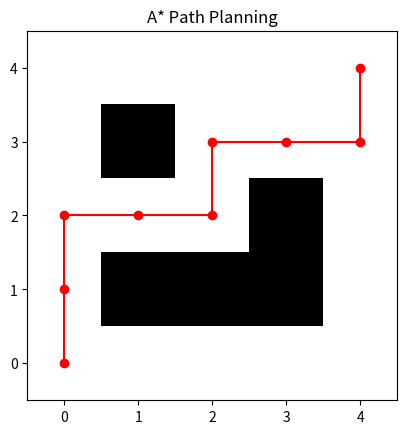

This chart was generated by the following Python code:
import heapq
import math
import matplotlib.pyplot as plt

def heuristic(a, b):
    return math.sqrt((a[0]-b[0])**2 + (a[1]-b[1])**2)

def astar(grid, start, goal):
    rows, cols = len(grid), len(grid[0])
    open_set = []
    heapq.heappush(open_set, (0, start))
    came_from = {}
    g_score = {start: 0}

    while open_set:
        _, current = heapq.heappop(open_set)
        if current == goal:
            path = []
            while current in came_from:
                path.append(current)
                current = came_from[current]
            path.append(start)
            return path[::-1]

        x, y = current
        for dx, dy in [(1,0),(-1,0),(0,1),(0,-1)]:
            nx, ny = x+dx, y+dy
            if 0 <= nx < rows and 0 <= ny < cols and grid[nx][ny] == 0:
                neighbor = (nx, ny)
                tentative_g = g_score[current] + 1
                if tentative_g < g_score.get(neighbor, float('inf')):
                    g_score[neighbor] = tentative_g
                    f = tentative_g + heuristic(neighbor, goal)
                    heapq.heappush(open_set, (f, neighbor))
                    came_from[neighbor] = current
    return None

grid = [
    [0, 0, 0, 0, 0],
    [0, 1, 1, 1, 0],
    [0, 0, 0, 1, 0],
    [0, 1, 0, 0, 0],
    [0, 0, 0, 0, 0]
]

path = astar(grid, (0,0), (4,4))
print("경로:", path)

def visualize_grid(grid, path):
    plt.imshow(grid, cmap='gray_r')
    if path:
        px, py = zip(*path)
        plt.plot(py, px, 'ro-')
    plt.title("A* Path Planning")
    plt.gca().invert_yaxis()
    plt.show()

visualize_grid(grid, path)
